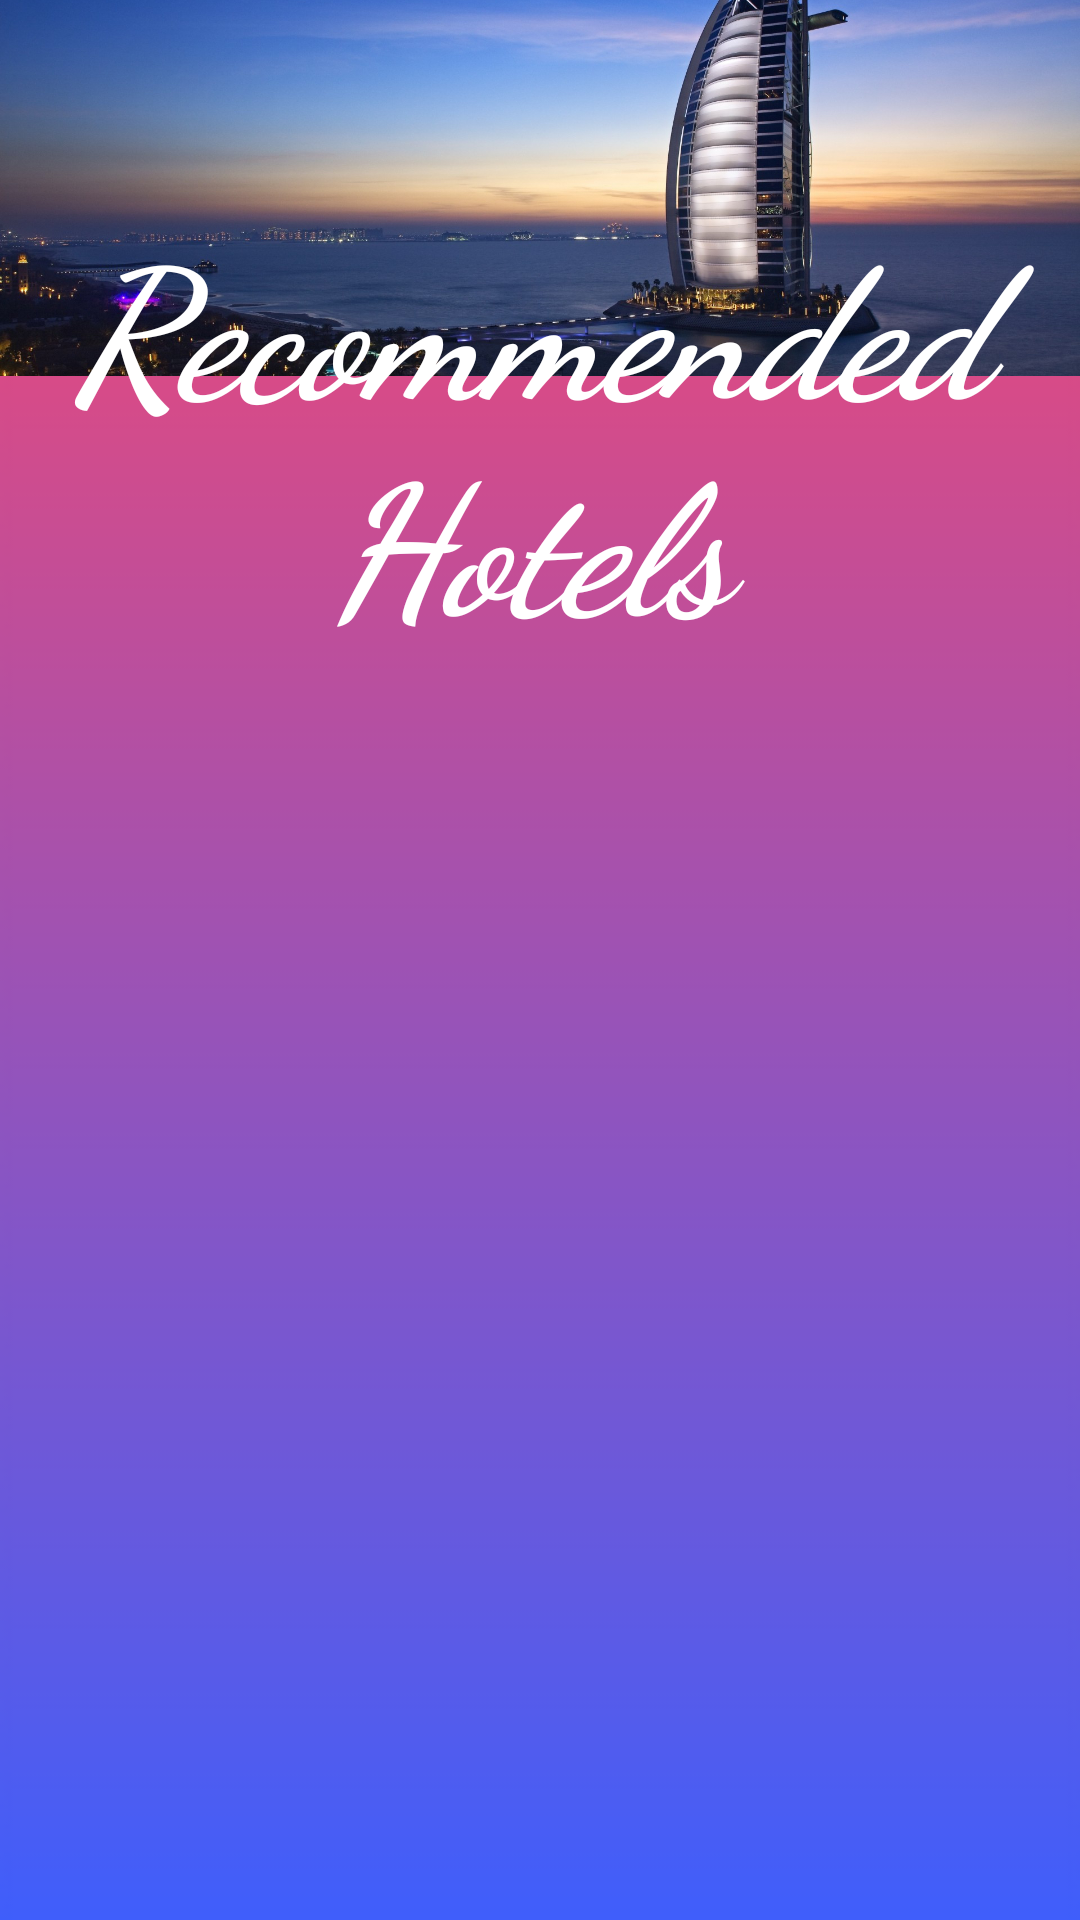

Here is an Android app screen rendered from its layout file. Give the layout XML and the strings, colors and styles it references.
<!-- AndroidManifest.xml: application theme Theme.HotelReservationChatbot -->
<!-- res/layout/activity_rec_hotels.xml -->
<?xml version="1.0" encoding="utf-8"?>
<androidx.constraintlayout.widget.ConstraintLayout xmlns:android="http://schemas.android.com/apk/res/android"
    xmlns:app="http://schemas.android.com/apk/res-auto"
    xmlns:tools="http://schemas.android.com/tools"
    android:layout_width="match_parent"
    android:layout_height="match_parent"
    android:background="@drawable/logo1"
    tools:context=".BookingsAll">

    <ImageView
        android:id="@+id/fgp"
        android:layout_width="wrap_content"
        android:layout_height="wrap_content"
        android:layout_marginBottom="296dp"
        app:layout_constraintBottom_toBottomOf="parent"
        app:layout_constraintEnd_toEndOf="parent"
        app:layout_constraintHorizontal_bias="0.0"
        app:layout_constraintStart_toStartOf="parent"
        app:layout_constraintTop_toTopOf="parent"
        app:layout_constraintVertical_bias="1.0"
        app:srcCompat="@drawable/_378" />

    <TextView
        android:layout_width="403dp"
        android:layout_height="144dp"
        android:layout_marginTop="111dp"
        android:layout_marginEnd="8dp"
        android:layout_marginBottom="476dp"
        android:fontFamily="cursive"
        android:gravity="center"
        android:text="Recommended Hotels"
        android:textColor="#ffffff"
        android:textSize="60sp"
        android:textStyle="bold|italic"
        app:layout_constraintBottom_toBottomOf="parent"
        app:layout_constraintEnd_toEndOf="parent"
        app:layout_constraintStart_toStartOf="parent"
        app:layout_constraintTop_toTopOf="parent" />

    <ListView
        android:id="@+id/mylist1"
        android:layout_width="355dp"
        android:layout_height="446dp"
        android:layout_marginStart="28dp"
        android:layout_marginTop="269dp"
        android:layout_marginEnd="28dp"
        android:layout_marginBottom="16dp"
        app:layout_constraintBottom_toBottomOf="parent"
        app:layout_constraintEnd_toEndOf="parent"
        app:layout_constraintStart_toStartOf="parent"
        app:layout_constraintTop_toTopOf="parent" />


</androidx.constraintlayout.widget.ConstraintLayout>
<!-- resources referenced by this layout -->
<resources>
  <!-- drawable _378: jpg bitmap (drawable, 320084 bytes) -->
  <!-- drawable logo1: png bitmap (drawable, 8293 bytes) -->
  <style name="Theme.HotelReservationChatbot" parent="Theme.MaterialComponents.DayNight.DarkActionBar">
          
          <item name="colorPrimary">@color/purple_500</item>
          <item name="colorPrimaryVariant">@color/purple_700</item>
          <item name="colorOnPrimary">@color/white</item>
          
          <item name="colorSecondary">@color/teal_200</item>
          <item name="colorSecondaryVariant">@color/teal_700</item>
          <item name="colorOnSecondary">@color/black</item>
          
          <item name="android:statusBarColor" tools:targetApi="l">?attr/colorPrimaryVariant</item>
          
      </style>
  <color name="purple_500">#F60505</color>
  <color name="purple_700">#FF3700B3</color>
  <color name="white">#FFFFFFFF</color>
  <color name="teal_200">#FF03DAC5</color>
  <color name="teal_700">#FF018786</color>
  <color name="black">#FF000000</color>
</resources>
